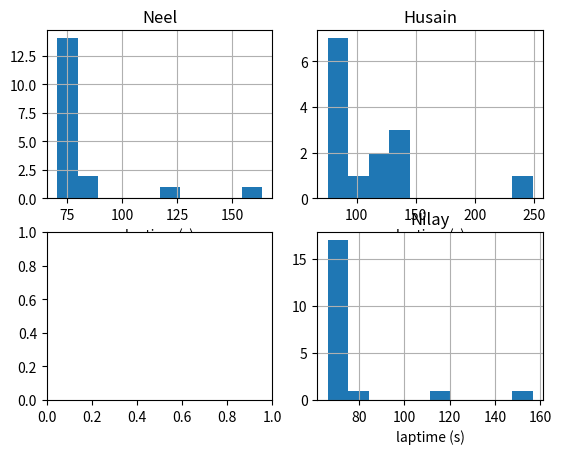

Here is the Python script that generated this plot:
import matplotlib.pyplot as plt

fig, axs = plt.subplots(2, 2) #, sharey=True, tight_layout=True)
laptime_neel = [78.97, 76.84, 74.53, 75.49, 73.82, 70.54, 71.32, 73.03, 72.24, 71.19, 86.78, 125.06, 78.89, 79.63, 79.18, 85.79, 77.17, 163.47];
laptime_husain = [81.39, 75.58, 83.12, 84.99, 85.28, 130.56, 116.92, 80.39, 99.48, 129.97, 82.73, 144.41, 111.53, 248.74];
laptime_nilay = [83.99, 73.67, 69.73, 70.35, 68.58, 69.53, 69.34, 68.67, 68.78, 71.89, 73.63, 118.67, 68.48, 67.28, 66.24, 70.34, 67.03, 68.53, 156.52, 66.94];


axs[0,0].hist(laptime_neel)
axs[0,1].hist(laptime_husain)
axs[1,1].hist(laptime_nilay)

axs[0,0].set_title('Neel'); axs[0,0].grid('True');
axs[0,1].set_title('Husain'); axs[0,1].grid('True');
axs[1,1].set_title('Nilay'); axs[1,1].grid('True');

axs[0,0].set_xlabel('laptime (s)')
axs[0,1].set_xlabel('laptime (s)')
axs[1,1].set_xlabel('laptime (s)')
plt.show()
